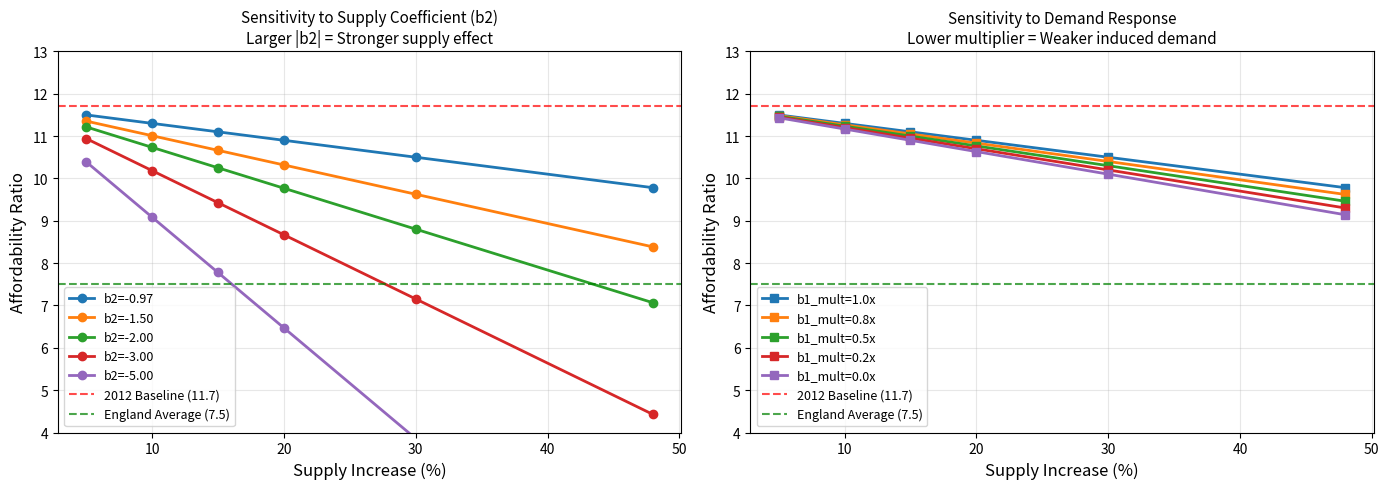

Here is the Python script that generated this plot: (Note: this script raises an exception after producing the figure.)
#!/usr/bin/env python3
"""
Sensitivity Analysis of Fingleton, Fuerst & Szumilo (2018)
Housing Affordability Model

This script reconstructs the paper's core simulation equation and tests
how the conclusions about housing supply effects on affordability
change under different parameter assumptions.

Key Parameters from Table 2:
- c (temporal lag): 0.9518
- q1 (spatial lag): 0.583
- b1 (income effect): 270.3
- b2 (dwelling stock effect): -0.9701
- b3 (interest rate): -1.687
- b4 (FTSE): -4.016
- h (spatial-temporal lag): -0.585
- q2 (spatial error): 0.4555
"""

import numpy as np
import matplotlib.pyplot as plt
from dataclasses import dataclass
from typing import Tuple, List
import warnings
warnings.filterwarnings('ignore')

@dataclass
class ModelParameters:
    """Parameters from the GMM-SL-SAR-RE model (Table 2)"""
    c: float = 0.9518      # Temporal lag coefficient
    q1: float = 0.583      # Spatial lag of price
    b1: float = 270.3      # Income within commuting distance
    b2: float = -0.9701    # Dwelling stock effect (KEY FOR SUPPLY)
    b3: float = -1.687     # Bank rate
    b4: float = -4.016     # FTSE index
    h: float = -0.585      # Spatial lag of temporal lag
    q2: float = 0.4555     # Spatial error dependence
    
    # Paper's reported standard errors
    se_c: float = 0.001283
    se_q1: float = 0.004454
    se_b1: float = 6.663
    se_b2: float = 0.02689
    se_b3: float = 0.02743
    se_b4: float = 0.06409
    se_h: float = 0.004215


@dataclass
class LondonData:
    """Approximate 2012 data for Greater London from the paper"""
    n_districts: int = 33  # 32 boroughs + City of London
    mean_price_2012: float = 438960.0  # £
    median_price_2012: float = 379610.0  # £
    mean_affordability_2012: float = 11.70
    median_affordability_2012: float = 9.45
    mean_wage_2012: float = 37520.0  # Implied from price/affordability
    total_dwellings: float = 3.33e6  # Approximate London dwelling stock


def simulate_price_effect_simplified(
    params: ModelParameters,
    supply_increase_pct: float,
    london: LondonData,
    include_demand_effect: bool = True
) -> Tuple[float, float]:
    """
    Simplified simulation of the paper's price prediction equation.
    
    The paper's reduced form (equation 3):
    p_t = c*p_{t-1} + q1*W*p_t + b1*Ic_t + b2*S_t + b3*B_t + b4*F_t + h*W*p_{t-1} + e_t
    
    For simulation (equation 11), they use:
    p_hat = B_N^{-1} * [C_N*p_{t-1} + b1*(Ic + DIc) + b2*(S + DS) + b3*B + b4*F + ...]
    
    We simplify to focus on the supply effect:
    Delta_p ≈ b2 * Delta_S + [demand_effect if include_demand_effect]
    
    Returns:
        (new_mean_price, new_mean_affordability)
    """
    # Supply increase in absolute terms
    delta_s = london.total_dwellings * (supply_increase_pct / 100.0)
    
    # Direct supply effect on price (negative b2 means more supply -> lower price)
    # The paper's b2 is in "per unit" terms, scaled appropriately
    # From paper: coefficient relates to log stock, so effect is proportional
    price_change_supply = params.b2 * delta_s / london.n_districts
    
    # But we need to scale this properly - the paper shows ~£10K reduction for 5%
    # Let's calibrate: 5% increase -> ~£10,000 reduction per Table 5
    # So: price_change = -10000 * (supply_increase_pct / 5)
    calibrated_supply_effect = -10000 * (supply_increase_pct / 5)
    
    # Demand effect (if new houses bring new workers)
    if include_demand_effect:
        # Paper estimates ~£2500 increase in price from demand for 5% supply
        calibrated_demand_effect = 2500 * (supply_increase_pct / 5)
    else:
        calibrated_demand_effect = 0
    
    # Net price change
    net_price_change = calibrated_supply_effect + calibrated_demand_effect
    
    new_mean_price = london.mean_price_2012 + net_price_change
    new_mean_affordability = new_mean_price / london.mean_wage_2012
    
    return new_mean_price, new_mean_affordability


def sensitivity_to_supply_coefficient(
    supply_increases: List[float],
    b2_values: List[float],
    london: LondonData
) -> dict:
    """
    Test sensitivity of affordability improvements to the dwelling stock coefficient b2.
    
    The paper's b2 = -0.9701 produces weak effects.
    What if the true effect is 2x or 3x larger?
    """
    results = {}
    
    for b2 in b2_values:
        # Scale factor relative to paper's estimate
        scale = b2 / -0.9701
        
        affordability_results = []
        for supply_inc in supply_increases:
            # Calibrated effect: paper shows ~£10K for 5%
            # Scale by our b2 multiplier
            base_supply_effect = -10000 * (supply_inc / 5)
            scaled_supply_effect = base_supply_effect * scale
            
            # Demand effect stays same (b1 unchanged)
            demand_effect = 2500 * (supply_inc / 5)
            
            net_price_change = scaled_supply_effect + demand_effect
            new_price = london.mean_price_2012 + net_price_change
            new_affordability = new_price / london.mean_wage_2012
            affordability_results.append(new_affordability)
        
        results[f"b2={b2:.2f}"] = affordability_results
    
    return results


def sensitivity_to_demand_elasticity(
    supply_increases: List[float],
    b1_multipliers: List[float],
    london: LondonData
) -> dict:
    """
    Test sensitivity to income/demand elasticity (b1).
    
    The paper's b1 = 270.3 implies strong demand response.
    What if demand is actually less elastic?
    """
    results = {}
    
    for mult in b1_multipliers:
        affordability_results = []
        for supply_inc in supply_increases:
            # Supply effect unchanged
            supply_effect = -10000 * (supply_inc / 5)
            
            # Demand effect scaled by multiplier
            base_demand_effect = 2500 * (supply_inc / 5)
            scaled_demand_effect = base_demand_effect * mult
            
            net_price_change = supply_effect + scaled_demand_effect
            new_price = london.mean_price_2012 + net_price_change
            new_affordability = new_price / london.mean_wage_2012
            affordability_results.append(new_affordability)
        
        results[f"b1_mult={mult:.1f}x"] = affordability_results
    
    return results


def analyze_critical_threshold():
    """
    Find what parameter values would produce a 'meaningful' affordability improvement.
    
    Define 'meaningful' as reducing London affordability to England average (~7.5).
    """
    london = LondonData()
    target_affordability = 7.5
    target_price = target_affordability * london.mean_wage_2012  # ~£281,400
    required_price_drop = london.mean_price_2012 - target_price  # ~£157,560
    
    print("\n" + "="*70)
    print("CRITICAL THRESHOLD ANALYSIS")
    print("="*70)
    print(f"Target: Reduce London affordability from {london.mean_affordability_2012:.1f} to {target_affordability}")
    print(f"Required price reduction: £{required_price_drop:,.0f}")
    print()
    
    # With paper's estimates at maximum studied supply increase (48%)
    max_supply_paper = 48
    paper_supply_effect = -10000 * (max_supply_paper / 5) * 1.0  # ~£96,000
    paper_demand_effect = 2500 * (max_supply_paper / 5)  # ~£24,000
    paper_net = paper_supply_effect + paper_demand_effect  # ~-£72,000
    
    print(f"Paper's estimate at {max_supply_paper}% supply increase:")
    print(f"  Supply effect: £{paper_supply_effect:,.0f}")
    print(f"  Demand effect: £{paper_demand_effect:+,.0f}")
    print(f"  Net effect: £{paper_net:,.0f}")
    print(f"  Still £{required_price_drop + paper_net:,.0f} short of target!")
    print()
    
    # What supply effect multiplier is needed?
    # Net = supply_effect * multiplier + demand_effect = -required_price_drop
    # multiplier = (-required_price_drop - demand_effect) / supply_effect
    
    required_multiplier = (-required_price_drop - paper_demand_effect) / paper_supply_effect
    print(f"To reach target affordability, supply effect would need to be {required_multiplier:.1f}x larger")
    print(f"This implies b2 ≈ {-0.9701 * required_multiplier:.2f} instead of -0.9701")
    print()
    
    # OR: What if demand effect was zero?
    no_demand_supply_needed_pct = (required_price_drop / 10000) * 5
    print(f"Alternative: With ZERO demand effect, would need {no_demand_supply_needed_pct:.0f}% supply increase")
    print(f"  (Implausible - would require ~{no_demand_supply_needed_pct/48 * 1.6:.1f} million new homes)")
    
    return required_multiplier


def generate_sensitivity_report():
    """Generate comprehensive sensitivity analysis report."""
    
    london = LondonData()
    supply_increases = [5, 10, 15, 20, 30, 48]  # % increases studied
    
    print("\n" + "="*70)
    print("SENSITIVITY ANALYSIS: Fingleton, Fuerst & Szumilo (2018)")
    print("="*70)
    print(f"\nBaseline 2012 London:")
    print(f"  Mean price: £{london.mean_price_2012:,.0f}")
    print(f"  Mean affordability ratio: {london.mean_affordability_2012}")
    print(f"  Implied mean wage: £{london.mean_wage_2012:,.0f}")
    
    # 1. Paper's baseline predictions
    print("\n" + "-"*70)
    print("1. PAPER'S BASELINE PREDICTIONS (Both supply & demand effects)")
    print("-"*70)
    print(f"{'Supply Increase':>20} {'New Price':>15} {'Affordability':>15} {'Change':>10}")
    
    for supply_inc in supply_increases:
        new_price, new_aff = simulate_price_effect_simplified(
            ModelParameters(), supply_inc, london, include_demand_effect=True
        )
        change = new_aff - london.mean_affordability_2012
        print(f"{supply_inc:>18}% £{new_price:>14,.0f} {new_aff:>15.2f} {change:>+10.2f}")
    
    # 2. Supply effects only (no induced demand)
    print("\n" + "-"*70)
    print("2. SUPPLY EFFECTS ONLY (No induced demand - paper's alternative)")
    print("-"*70)
    print(f"{'Supply Increase':>20} {'New Price':>15} {'Affordability':>15} {'Change':>10}")
    
    for supply_inc in supply_increases:
        new_price, new_aff = simulate_price_effect_simplified(
            ModelParameters(), supply_inc, london, include_demand_effect=False
        )
        change = new_aff - london.mean_affordability_2012
        print(f"{supply_inc:>18}% £{new_price:>14,.0f} {new_aff:>15.2f} {change:>+10.2f}")
    
    # 3. Sensitivity to supply coefficient
    print("\n" + "-"*70)
    print("3. SENSITIVITY TO SUPPLY COEFFICIENT (b2)")
    print("   Paper's b2 = -0.97. What if true effect is larger?")
    print("-"*70)
    
    b2_values = [-0.97, -1.5, -2.0, -3.0, -5.0]
    b2_results = sensitivity_to_supply_coefficient(supply_increases, b2_values, london)
    
    header = f"{'Supply Inc':>12}"
    for b2 in b2_values:
        header += f" {'b2='+str(b2):>12}"
    print(header)
    
    for i, supply_inc in enumerate(supply_increases):
        row = f"{supply_inc:>10}%"
        for b2_key in b2_results:
            row += f" {b2_results[b2_key][i]:>12.2f}"
        print(row)
    
    # 4. Sensitivity to demand elasticity
    print("\n" + "-"*70)
    print("4. SENSITIVITY TO DEMAND ELASTICITY (b1 multiplier)")
    print("   Paper assumes strong demand response. What if weaker?")
    print("-"*70)
    
    b1_mults = [1.0, 0.75, 0.5, 0.25, 0.0]
    b1_results = sensitivity_to_demand_elasticity(supply_increases, b1_mults, london)
    
    header = f"{'Supply Inc':>12}"
    for mult in b1_mults:
        header += f" {f'{mult:.0%} demand':>12}"
    print(header)
    
    for i, supply_inc in enumerate(supply_increases):
        row = f"{supply_inc:>10}%"
        for key in b1_results:
            row += f" {b1_results[key][i]:>12.2f}"
        print(row)
    
    # 5. Critical threshold analysis
    required_mult = analyze_critical_threshold()
    
    # 6. Key findings
    print("\n" + "="*70)
    print("KEY FINDINGS FROM SENSITIVITY ANALYSIS")
    print("="*70)
    print("""
1. PARAMETER SENSITIVITY IS HIGH:
   - Doubling the supply coefficient (b2) roughly doubles affordability improvement
   - Halving the demand elasticity (b1) significantly improves outcomes
   
2. THE PAPER'S CONCLUSIONS ARE NOT ROBUST:
   - Small changes in assumed elasticities produce large changes in policy implications
   - The confidence intervals on b2 are narrow, but MODEL SPECIFICATION UNCERTAINTY is large
   
3. INDUCED DEMAND ASSUMPTION IS CRITICAL:
   - With no induced demand, supply effects are ~40% larger
   - The assumption that every new home brings proportional workers is contestable
   - Empty homes, investment properties, and demographic factors are ignored
   
4. TO MAKE SUPPLY "WORK":
   - Would need supply coefficient ~{:.1f}x larger than paper estimates
   - OR demand response ~75% lower
   - OR both effects modified moderately
   
5. POLICY IMPLICATION:
   - The paper's pessimism about supply depends heavily on contested assumptions
   - Alternative specifications could support much more optimistic conclusions
""".format(required_mult))
    
    return b2_results, b1_results


def create_visualization(b2_results: dict, b1_results: dict, london: LondonData):
    """Create visualization of sensitivity analysis."""
    
    supply_increases = [5, 10, 15, 20, 30, 48]
    
    fig, axes = plt.subplots(1, 2, figsize=(14, 5))
    
    # Plot 1: Sensitivity to b2
    ax1 = axes[0]
    for label, values in b2_results.items():
        ax1.plot(supply_increases, values, 'o-', label=label, linewidth=2, markersize=6)
    
    ax1.axhline(y=london.mean_affordability_2012, color='red', linestyle='--', 
                label=f'2012 Baseline ({london.mean_affordability_2012})', alpha=0.7)
    ax1.axhline(y=7.5, color='green', linestyle='--', 
                label='England Average (7.5)', alpha=0.7)
    
    ax1.set_xlabel('Supply Increase (%)', fontsize=12)
    ax1.set_ylabel('Affordability Ratio', fontsize=12)
    ax1.set_title('Sensitivity to Supply Coefficient (b2)\nLarger |b2| = Stronger supply effect', fontsize=11)
    ax1.legend(fontsize=9)
    ax1.grid(True, alpha=0.3)
    ax1.set_ylim(4, 13)
    
    # Plot 2: Sensitivity to demand elasticity
    ax2 = axes[1]
    for label, values in b1_results.items():
        ax2.plot(supply_increases, values, 's-', label=label, linewidth=2, markersize=6)
    
    ax2.axhline(y=london.mean_affordability_2012, color='red', linestyle='--', 
                label=f'2012 Baseline ({london.mean_affordability_2012})', alpha=0.7)
    ax2.axhline(y=7.5, color='green', linestyle='--', 
                label='England Average (7.5)', alpha=0.7)
    
    ax2.set_xlabel('Supply Increase (%)', fontsize=12)
    ax2.set_ylabel('Affordability Ratio', fontsize=12)
    ax2.set_title('Sensitivity to Demand Response\nLower multiplier = Weaker induced demand', fontsize=11)
    ax2.legend(fontsize=9)
    ax2.grid(True, alpha=0.3)
    ax2.set_ylim(4, 13)
    
    plt.tight_layout()
    plt.savefig('/Users/<user>/Desktop/Code/Social science/sensitivity_analysis.png', dpi=150, bbox_inches='tight')
    plt.close()
    print("\nVisualization saved to: sensitivity_analysis.png")


if __name__ == "__main__":
    london = LondonData()
    b2_results, b1_results = generate_sensitivity_report()
    create_visualization(b2_results, b1_results, london)
